Labelled photos from "dataset", an image-classification folder in socheadev/mite_research_project. The possible labels are: alcohol, blood, graphic violence, sexual, traffic accident.

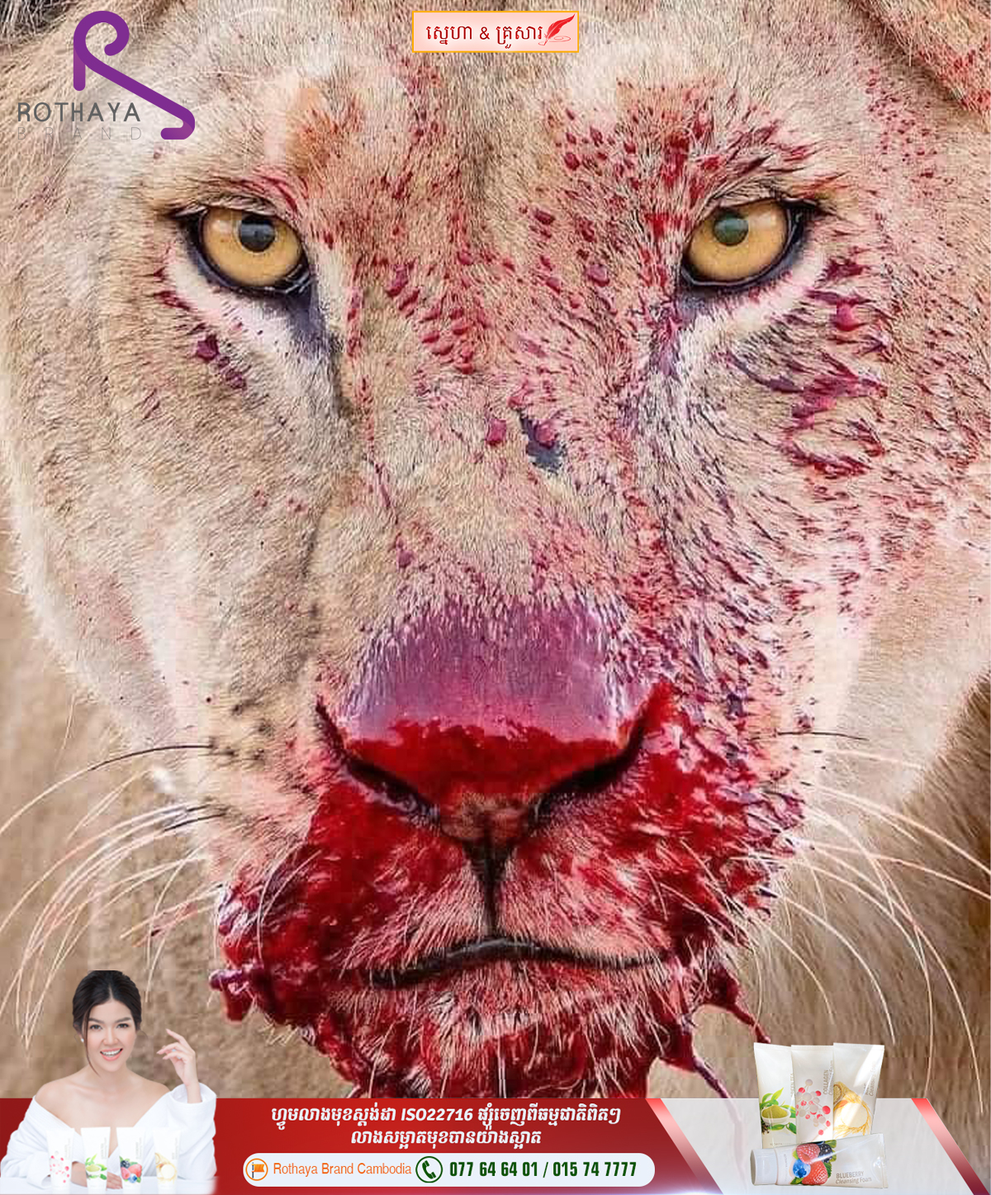
Label: blood

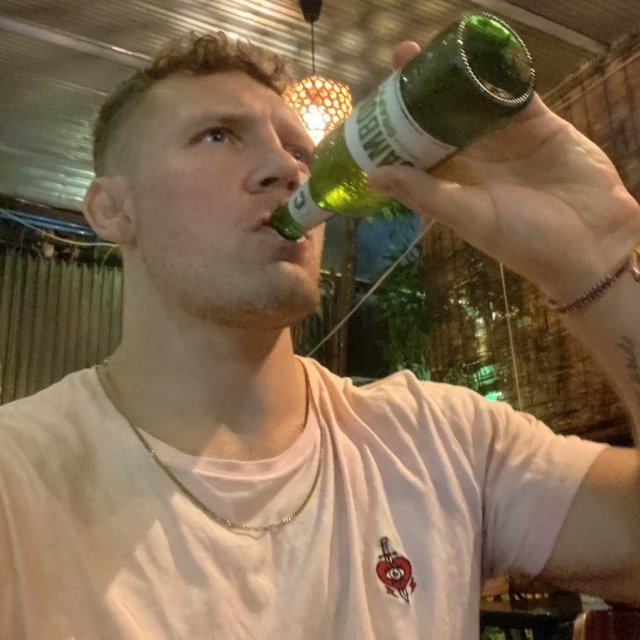
Label: alcohol

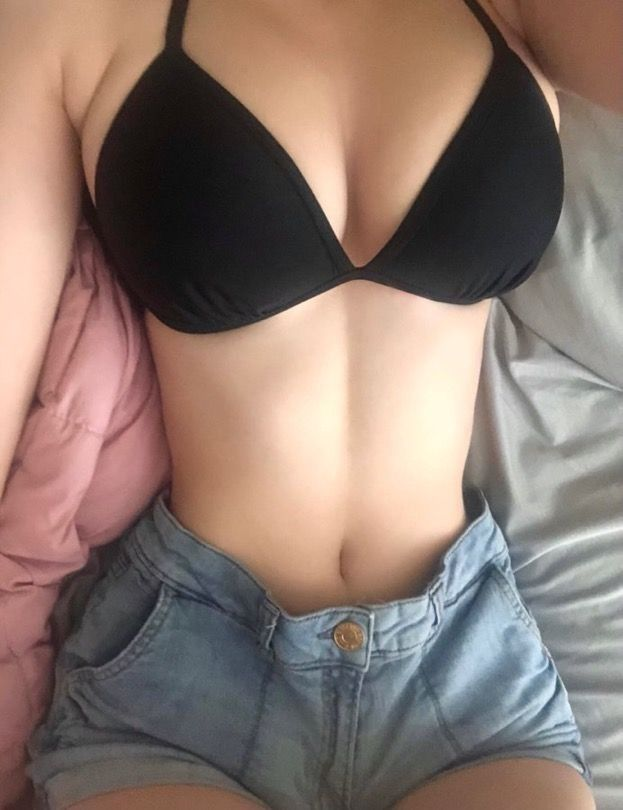
Label: sexual

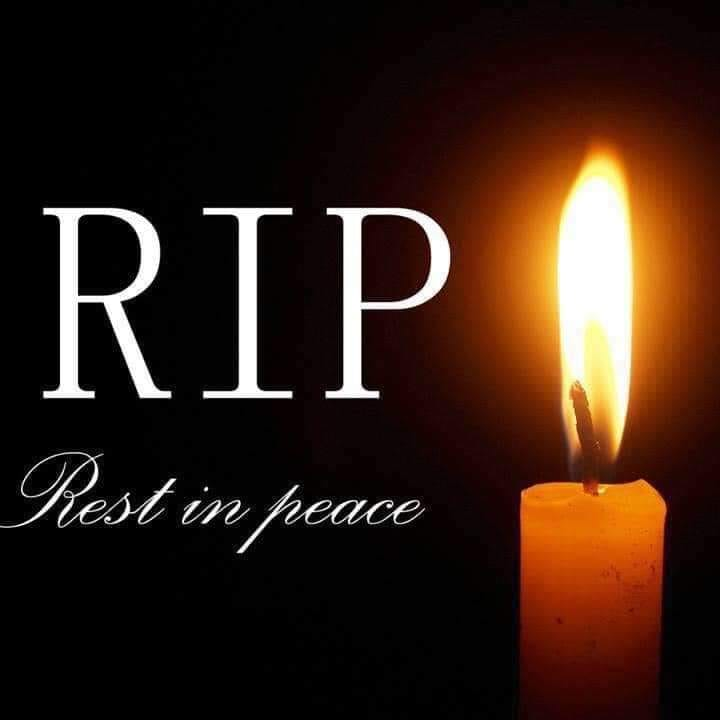
Label: graphic violence

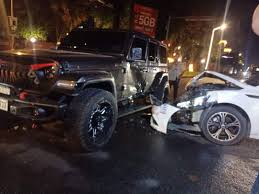
Label: traffic accident

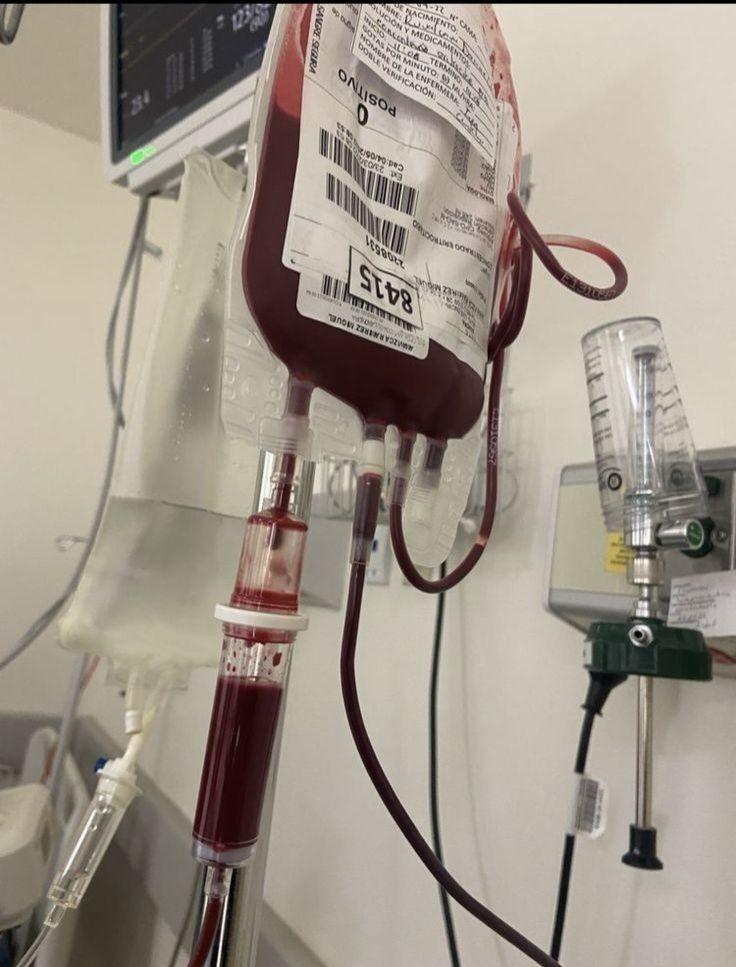
Label: blood
